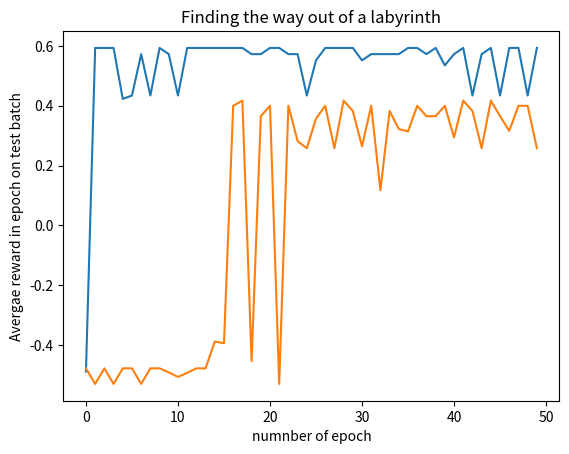

This chart was generated by the following Python code:
# -*- coding: utf-8 -*-
"""
Created on Thu Dec 28 10:06:05 2023
@author: m.basiuk

Objectives:
    
     - implement a Q-learning algorithm that will find the best way out of a labyrinth
     - The labirinth will be given by an nxm grid.
     - Some states will be terminal or inaccessible. 
     - The temrinal states will come with a reward
     - there will be a negatove reward asociated with every move
     - there will be a maximum number of moves
     - moves will be allowed around the grid aprat from inaccessible states and
     there wilb no randomness with the moves. 
     
     - Given a labyrinthm the agent will learn over a number of epchs. 
     Each epoch will ocnsist of a number of train runs and test runs.
     - The rewards over epchs will be plotted
"""
import numpy as np
import random
from matplotlib import pyplot as plt
import copy


class Labyrinth(object):
    '''
        Labirynth is a two dimensional grid represented by a numpy array.
        Each entry can be either np.nan - not accessible, 0 - accessible ,
        1 accessible and the agent being in that particular state
        
        There is also rewards numpy array, and every time the agent enter 
        a particular state he gets a corresponding reward.
        
        Finally there is also a list of terimnal states.
    '''
    def __init__(self, states, rewards, terminal_states):
        self.states = states # 2-dim array representing the labyrinth.
        self.rewards = rewards
        self.terminal_states = terminal_states

        assert np.nansum(self.states) == 1 #exactly one state must be occupied
        assert self.rewards.shape == self.states.shape
    
    def get_current_state(self):
        ''' gets the i,j coordinates of the state in which the agent is '''
        return np.unravel_index(np.nanargmax(self.states), self.states.shape)
    
    
    def get_actions(self):
        ''' Reutrns a list of possible actions corresponding to the current state '''
        # current state:
        i,j = self.get_current_state()
    
        actions = []
        
        for ind in [(i,j+1), (i,j-1), (i-1,j) , (i+1,j)]:
            if  0 <= ind[0] < self.states.shape[0] and 0 <= ind[1] < self.states.shape[1]:
                if not np.isnan(self.states[ind]): # cannot move into inaccessible
                    actions.append(ind)                
        return actions


    def take_action(self, action):
        ''' Takes a valid action , changes the the state of the agent by changing 
        self.states and returns the associated reward
        
        '''
        # safety checks:
        assert  0 <= action[0] <= self.states.shape[0] and 0 <= action[1] <= self.states.shape[1]
        assert  not np.isnan(self.states[action])
        
        i,j = self.get_current_state()
        
        # change the state of the agent
        self.states[i,j] = 0
        self.states[action]=1 
        
        return self.rewards[self.get_current_state()] 
        
        
    def set_state(self, new_states):
        ''' Sets the states. Used to 
        '''
        self.states = new_states
        
    
    
def run(Board: Labyrinth, epsilon: float, update: bool, gamma: float, learning_rate: float=0.2, max_steps: int=30)->tuple:
    """
    Function makes one interaction of agent with baord using the epsilon greedy
    approach. If update is True it will update a gloab Q table. 
    
    Paramters:
        Bard: instance of Labyrinth class
        epsilon: float in [0,1] probability that the agent will draw action at random
        update: bool if True uodates the Q value 
        gamma: discount factor
        larning rate: hyperparameter for updateing the Q table
        max_steps: maximum numner of iterations
        
    Returns:
        trajectory: as string representing the moves - up, down, left, right in sequence
        total_rewards: the total discounted reward after the interaction
        
    """
    is_terminal = (Board.get_current_state() in Board.terminal_states)
    num = 0
    total_reward = 0
    trajectory = str(Board.get_current_state())
    
    while not is_terminal and num < max_steps:
        
        actions = Board.get_actions() 
        state = Board.get_current_state()
    
        a_ind = np.argmax([Q[state + action] for action in actions])
        
        if epsilon > random.random():
            a = random.choice(actions)
        else:
            a = actions[a_ind]
        
        # take action here:
        reward = Board.take_action(a)
        total_reward += reward * gamma**(num)
        
        # get new state and check if it is terminal:
        new_state = Board.get_current_state()
        is_terminal = (new_state in Board.terminal_states)
       
        # if update then update Q using the Bellman equations:
        if update:
            if is_terminal:
                R = reward
            else:
                new_actions = Board.get_actions() 
                a_ind = np.argmax([Q[new_state + action] for action in new_actions])
                R = reward + gamma * Q[new_state + new_actions[a_ind]]
             
            Q[state + a] = (1 - learning_rate) * Q[state + a] + learning_rate * R
            
        
        num += 1
        # Code to print out the trajectory of the agent:
        if new_state[0] < state[0]:
            direction = 'up'    
        elif new_state[0] > state[0]:
            direction = 'down'    
        elif new_state[1] < state[1]:
            direction = 'left'
        elif new_state[1] > state[1]:
                direction = 'right'
        else:
            direction = 'wrong'
        # trajectory = trajectory + '-->' + str(new_state) #str(Board.get_current_state()) #+ '/' + str(Board.rewards[Board.get_current_state()])
        trajectory = trajectory + '-->' + direction
    return trajectory, total_reward


def run_epochs(Board: Labyrinth, num_epochs: int, num_train: int, num_test: int, \
     epsilon_train: float, epsilon_test: float, gamma: float, learning_rate: float)->list:
    """
        Runs num_epochs experiments. Each experiment consists of a train batch
        and test batch of interactions of agent with the Board (Labyrinth).
        During the train batch the agent trains running  num_train interactions.
        
        In the test batch, the agent interacts for num_test times and his 
        average reward, obtained in the test batch is returned.
        
        Finall the average rewards from each test batch per eopch is plotted
        against the number of epochs.

        The function returns a list of average rewards - one per each epoch
    """
    
    init_states = Board.states    
    test_rewards = []
    
    for epoch in range(num_epochs):
        
        for _ in range(num_train):
            Board.set_state(copy.deepcopy(init_states))
            trajectory, total_reward = run(Board, epsilon_train, True, gamma, learning_rate)
            
        rewards = 0 # prepare for calculcating average reward in the test batch
        for _ in range(num_test):
            Board.set_state(copy.deepcopy(init_states))
            trajectory, total_reward = run(Board, epsilon_test, False, gamma, learning_rate)
            # print(total_reward)
            # print(trajectory)
            rewards += total_reward
        
        test_rewards.append(rewards / num_test)
    
    plt.plot(range(num_epochs), test_rewards)
    plt.xlabel('numnber of epoch')
    plt.ylabel('Avergae reward in epoch on test batch')
    plt.title('Finding the way out of a labyrinth')
    plt.show()
    
    return(test_rewards)
    
    
if __name__ =='__main__':
    '''
        First take a simple labirynth. s denotes start state, X - unaccessible,
        and numbers representing rewards are in terminal states. Also every move
        costs 0.05 (rewards is -0.05)
            
        --------------------------
        |    |    |    |    | +1 |
        --------------------------
        |    |  X |  X |    | -1 |
        --------------------------
        |    |    |    |    |  S |
        --------------------------
        
        So the the agent should take the route left->up->up->right
        
        I will train the agent in a number of epochs. Each epoch will consists
        of a few train rubs and aftwerwards a few test runs. For each epoch I 
        take the average rewards of the test batch and plot the results to see
        how the algorithm converges
        
        
   '''
    # initiate the Board/Labirynth:
    init_states = np.array([[0,0,0,0,0], [0, np.nan, np.nan, 0,0], [0,0,0,0,1]])
    
    rewards = -0.05 *np.ones(init_states.shape)
    rewards[0,4] = 1
    rewards[1,4] = -1
    terminal_states = [(0,4), (1,4)]
    Board = Labyrinth(init_states, rewards, terminal_states)

    # intiializie the Q table. THere is some redundacy, as my Q table 
    # has placeholders for every state,action pair even if action is illegal in 
    # a certain state, but this allows for concise code
    global Q
    Q = np.zeros((Board.states.shape+Board.states.shape))

    # execute the experiment:
    num_epochs = 50
    train_batch = 5
    test_batch = 10
    train_epsilon = 0.5
    test_epsilon = 0.025
    gamma = 0.9
    learning_rate = 0.2
    
    rewards = run_epochs(Board, num_epochs, train_batch, test_batch, \
        train_epsilon, test_epsilon, gamma , learning_rate)
        

    '''
    I also want to see, if setting epsilon to zero after training will result
    in the expecter trajectory:
    '''
    
    Board.set_state(copy.deepcopy(init_states))    
    trajectory, rewward = run(Board, 0, False, gamma)
    print('Simple case trajectory: ', trajectory)


    '''
        Now lets take a slightly more sophisicated labirynth
        
        Again we run the experiment as a number of epochs, each with a train and
        test batch, plot the avergae rewards in test batch for each epoch.
        
        The same algorithm should find it's way independet of the geometry of the 
        labirynth
        
        -------------------------------
        |  S | -1 | +5 |    |    | -1 |
        -------------------------------
        |    |  X | -1 |  X |    |    |
        -------------------------------
        |    |    |    |    |  X |    |
        -------------------------------
        |    |  X |  X | -1 |    |    |
        -------------------------------
        |    |    |    |    |  X |    |
        -------------------------------
        |    |  X |    |    |    |    |
        -------------------------------
        
    There is more than one optimal route. Also in this case I increase the 
    batch sizes to have quicker convergence with the number of epochs
    '''
    # initialize Board:
    init_states = np.array([[1,0,0,0,0,0], [0, np.nan, 0,np.nan, 0,0], \
                            [0,0,0,0,np.nan, 0],[0,np.nan,np.nan, 0,0,0],\
                                [0,0,0,0,np.nan,0],[0,np.nan, 0,0,0,0]])
    rewards =  -0.05* np.ones(init_states.shape)
    rewards[0,1]=-1
    rewards[0,5]=-1
    rewards[1,2]=-1
    rewards[3,4]=-1
    rewards[0,2]=5 # big reward in one terminal state
    terminal_states = [(0,1), (0,5),(1,2),(3,4),(0,2)]
    Board = Labyrinth(init_states, rewards, terminal_states)

    # set Q table to zeros:
    Q = np.zeros((Board.states.shape+Board.states.shape))
    
    
    # run the experiment:
        
    num_epochs = 50
    train_batch = 10
    test_batch = 10
    train_epsilon = 0.5
    test_epsilon = 0.02
    gamma = 0.9
    learning_rate = 0.2
    
    rewards = run_epochs(Board, num_epochs, train_batch, test_batch, \
        train_epsilon, test_epsilon, gamma , learning_rate)
        

    '''
    AS before I also print out the learned route, which one can check that 
    it is indeed the optimal one:
    '''
    Board.set_state(copy.deepcopy(init_states))    
    trajectory, rewward = run(Board, 0, False, 0.9)
    print('Harder  case trajectory: ', trajectory)

    
    




